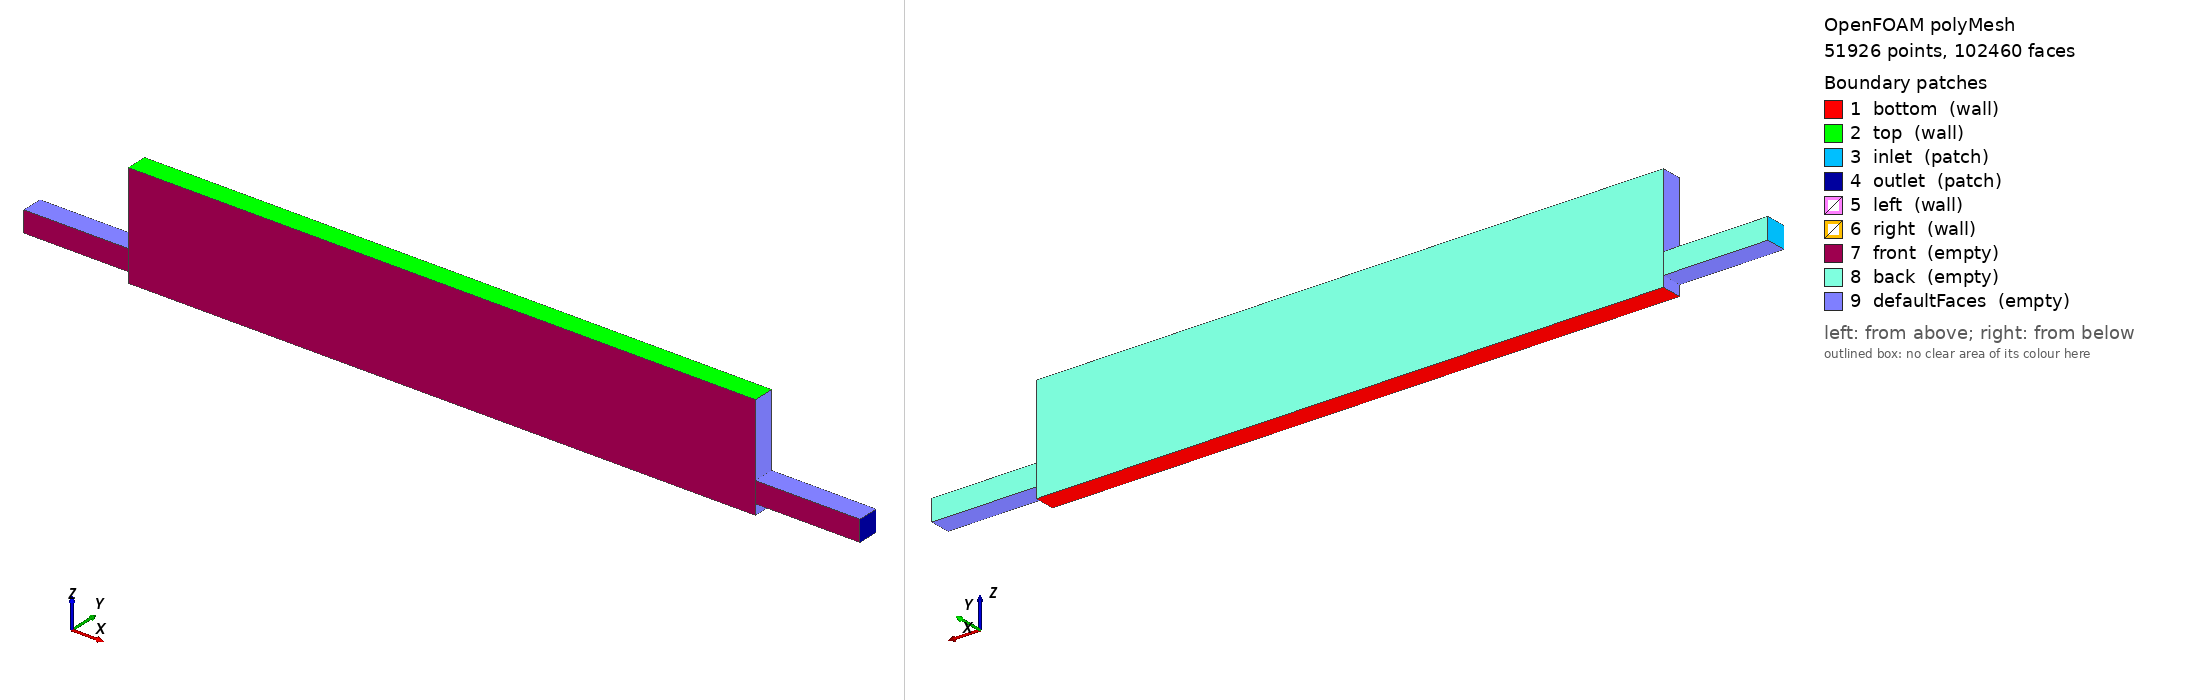

OpenFOAM case: the committed polyMesh, 51926 points, 102460 faces. Boundary patches (legend numbers): 1 bottom (wall), 2 top (wall), 3 inlet (patch), 4 outlet (patch), 5 left (wall), 6 right (wall), 7 front (empty), 8 back (empty), 9 defaultFaces (empty). Left view from above one corner, right view from below the opposite corner. Boundary conditions: 0 field file(s) under 0/; 0 of 9 drawn patches have an entry in a shipped field file.

=== constant/polyMesh/boundary ===
/*--------------------------------*- C++ -*----------------------------------*\
  =========                 |
  \\      /  F ield         | OpenFOAM: The Open Source CFD Toolbox
   \\    /   O peration     | Website:  https://openfoam.org
    \\  /    A nd           | Version:  10
     \\/     M anipulation  |
\*---------------------------------------------------------------------------*/
FoamFile
{
    format      ascii;
    class       polyBoundaryMesh;
    location    "constant/polyMesh";
    object      boundary;
}
// * * * * * * * * * * * * * * * * * * * * * * * * * * * * * * * * * * * * * //

9
(
    bottom
    {
        type            wall;
        inGroups        List<word> 1(wall);
        nFaces          150;
        startFace       50540;
    }
    top
    {
        type            wall;
        inGroups        List<word> 1(wall);
        nFaces          150;
        startFace       50690;
    }
    inlet
    {
        type            patch;
        nFaces          30;
        startFace       50840;
    }
    outlet
    {
        type            patch;
        nFaces          30;
        startFace       50870;
    }
    left
    {
        type            wall;
        inGroups        List<word> 1(wall);
        nFaces          30;
        startFace       50900;
    }
    right
    {
        type            wall;
        inGroups        List<word> 1(wall);
        nFaces          30;
        startFace       50930;
    }
    front
    {
        type            empty;
        inGroups        List<word> 1(empty);
        nFaces          25500;
        startFace       50960;
    }
    back
    {
        type            empty;
        inGroups        List<word> 1(empty);
        nFaces          25500;
        startFace       76460;
    }
    defaultFaces
    {
        type            empty;
        inGroups        List<word> 1(empty);
        nFaces          500;
        startFace       101960;
    }
)

// ************************************************************************* //


=== system/blockMeshDict ===
FoamFile
{
    version     2.0;
    format      ascii;
    class       dictionary;
    object      blockMeshDict;
}

scale 0.001;

vertices
(
    // =========================
    // Hauptblock
    // =========================
    (-15 -0.5  0)   // 0
    (-15  0.5  0)   // 1
    ( 15  0.5  0)   // 2
    ( 15 -0.5  0)   // 3

    (-15 -0.5  5)   // 4
    (-15  0.5  5)   // 5
    ( 15  0.5  5)   // 6
    ( 15 -0.5  5)   // 7

    // =========================
    // Inlet-Pipe (links)
    // =========================
    (-20 -0.5  0.5)   // 8
    (-20  0.5  0.5)   // 9
    (-15  0.5  0.5)   // 10
    (-15 -0.5  0.5)   // 11

    (-20 -0.5  1.5)   // 12
    (-20  0.5  1.5)   // 13
    (-15  0.5  1.5)   // 14
    (-15 -0.5  1.5)   // 15

    // =========================
    // Outlet-Pipe (rechts)
    // =========================
    ( 15 -0.5  0.5)   // 16
    ( 15  0.5  0.5)   // 17
    ( 20  0.5  0.5)   // 18
    ( 20 -0.5  0.5)   // 19

    ( 15 -0.5  1.5)   // 20
    ( 15  0.5  1.5)   // 21
    ( 20  0.5  1.5)   // 22
    ( 20 -0.5  1.5)   // 23
);

blocks
(
    // Hauptblock
    hex (0 3 2 1 4 7 6 5) (150 1 150) simpleGrading (1 1 5)

    // Inlet-Pipe
    hex (8 11 10 9 12 15 14 13) (50 1 30) simpleGrading (1 1 1)

    // Outlet-Pipe
    hex (16 19 18 17 20 23 22 21) (50 1 30) simpleGrading (1 1 1)
);


boundary
(
    bottom
    {
        type wall;
        faces
        (
            (0 3 2 1)
        );
    }

    top
    {
        type wall;
        faces
        (
            (4 5 6 7)
        );
    }

    // =========================
    // Inlet
    // =========================
    inlet
    {
        type patch;
        faces
        (
            (8 9 13 12)
        );
    }

    // =========================
    // Outlet
    // =========================
    outlet
    {
        type patch;
        faces
        (
            (19 18 22 23)
        );
    }

    left
    {
        type wall;
        faces
        (
            (10 11 15 14)
        );
    }

    right
    {
        type wall;
        faces
        (
            (16 17 21 20)
        );
    }

    front
    {
        type empty;
        faces
        (
            (0 4 7 3)
            (8 12 15 11)
            (16 20 23 19)
        );
    }

    back
    {
        type empty;
        faces
        (
            (1 2 6 5)
            (9 10 14 13)
            (17 18 22 21)
        );
    }
);


=== system/controlDict ===
FoamFile
{
    version     2.0;
    format      ascii;
    class       dictionary;
    object      controlDict;
}

application     gallardoFoam;

startFrom       latestTime;
startTime       0;

stopAt          endTime;
endTime         20;

deltaT          1e-5;

// ============================
// WRITE CONTROL  ✅ FIX
// ============================
writeControl    runTime;
writeInterval   0.1;

purgeWrite      0;

writeFormat     ascii;
writePrecision  8;
writeCompression off;

timeFormat      general;
timePrecision   6;

runTimeModifiable yes;

// ============================
// ZEITSCHRITT-KONTROLLE
// ============================
adjustTimeStep  yes;

maxCo           0.2;
maxAlphaCo      0.05;
maxDeltaT       1e-3;

// ============================
// FUNKTIONEN (DEBUG)
// ============================


Also in the case, not shown: constant/polyMesh/faces (numeric list); constant/polyMesh/neighbour (numeric list); constant/polyMesh/owner (numeric list); constant/polyMesh/points (numeric list).
